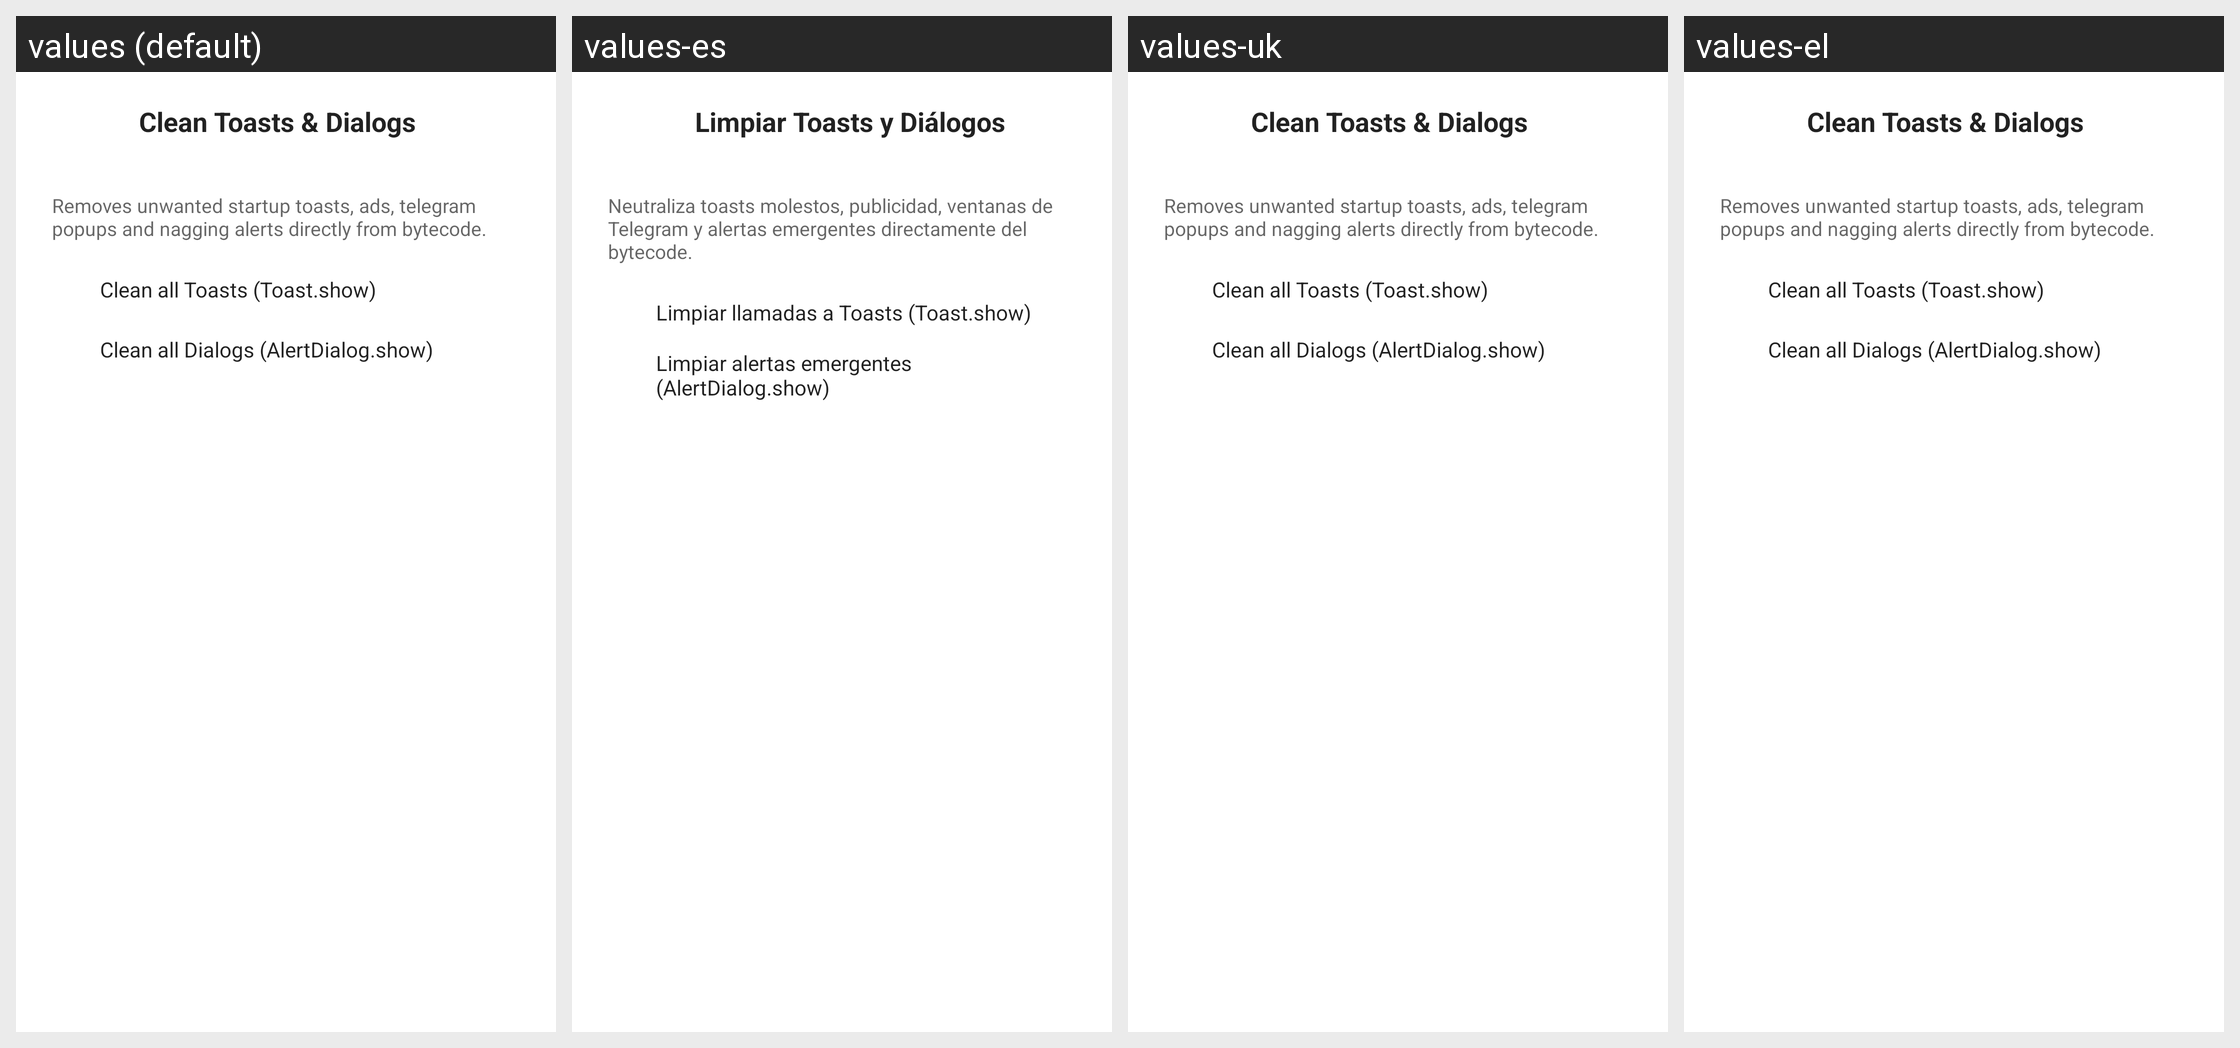

The Android screen above is rendered under several locales of the same app. Produce the string resources it draws, with the default and per-locale values.
Android screen res/layout/dialog_apk_clean_toasts_dialog.xml rendered under 4 locales, left to right: values (default), values-es, values-uk, values-el. Device: Nexus 5 (rendered at 1080×1920; each locale shown at half size, 540×960, under a caption strip naming it); theme Theme.MaterialFiles.
Other locales in the repository, not shown: values-ar, values-bg, values-ca, values-cs, values-da, values-de, values-eu, values-fa, values-fi, values-fr, values-gl, values-hu, values-in, values-is, values-it, values-iw, values-ja, values-ko, values-lt, values-nb, values-nl, values-pl, values-pt-rBR, values-pt-rPT, values-ro, values-ru, values-tr, values-vi, values-zh-rCN, values-zh-rTW.
Strings drawn on this screen, with the default value and each locale's value (text and hints the layout hard-codes, and strings that could not be matched under every locale, appear in the picture but are not listed):

toast_dialog_clean_title
  values: Clean Toasts & Dialogs
  values-es: Limpiar Toasts y Diálogos
  values-uk: Clean Toasts & Dialogs  [not translated; the default value is used]
  values-el: Clean Toasts & Dialogs  [not translated; the default value is used]

toast_dialog_clean_desc
  values: Removes unwanted startup toasts, ads, telegram popups and nagging alerts directly from bytecode.
  values-es: Neutraliza toasts molestos, publicidad, ventanas de Telegram y alertas emergentes directamente del bytecode.
  values-uk: Removes unwanted startup toasts, ads, telegram popups and nagging alerts directly from bytecode.  [not translated; the default value is used]
  values-el: Removes unwanted startup toasts, ads, telegram popups and nagging alerts directly from bytecode.  [not translated; the default value is used]

toast_dialog_clean_toasts
  values: Clean all Toasts (Toast.show)
  values-es: Limpiar llamadas a Toasts (Toast.show)
  values-uk: Clean all Toasts (Toast.show)  [not translated; the default value is used]
  values-el: Clean all Toasts (Toast.show)  [not translated; the default value is used]

toast_dialog_clean_dialogs
  values: Clean all Dialogs (AlertDialog.show)
  values-es: Limpiar alertas emergentes (AlertDialog.show)
  values-uk: Clean all Dialogs (AlertDialog.show)  [not translated; the default value is used]
  values-el: Clean all Dialogs (AlertDialog.show)  [not translated; the default value is used]
